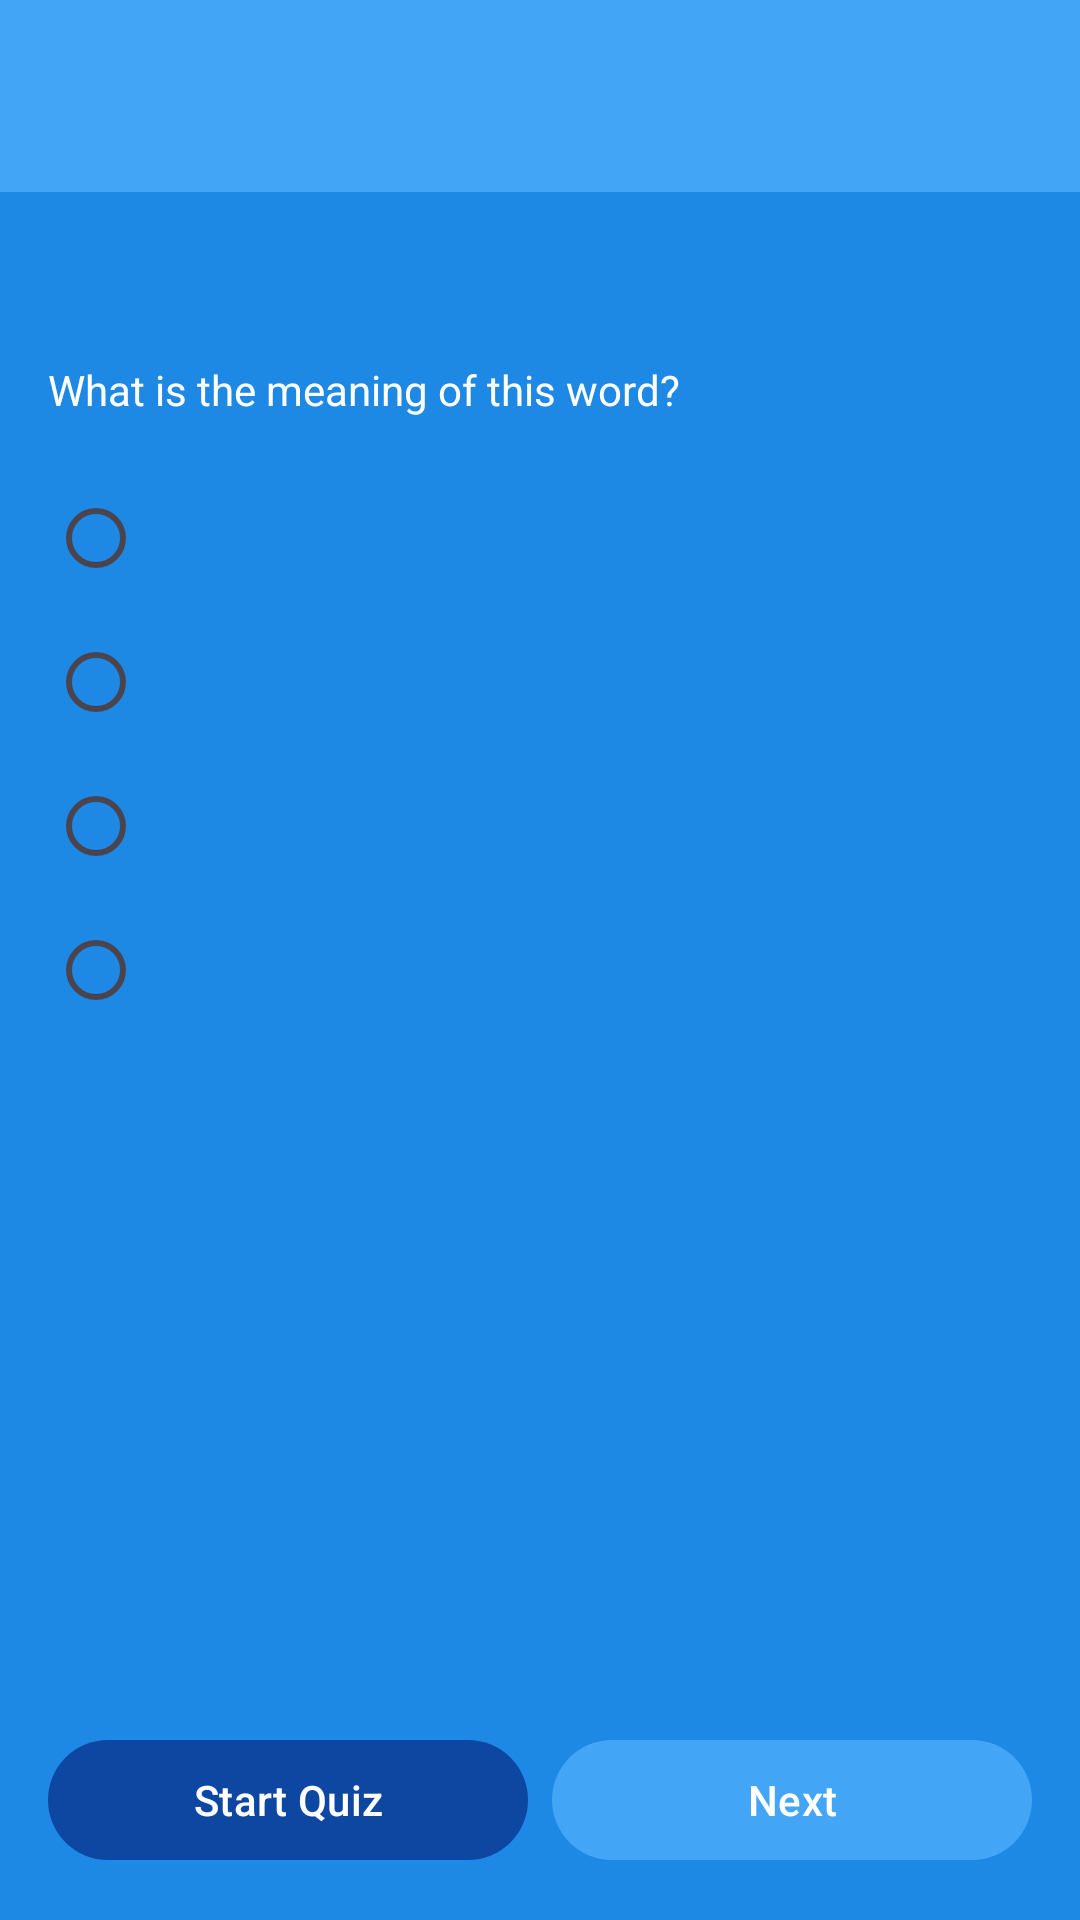

The Android layout XML behind this screen, and the referenced resources:
<!-- AndroidManifest.xml: application theme Theme.WordMaster -->
<!-- res/layout/activity_quiz.xml -->
<?xml version="1.0" encoding="utf-8"?>
<LinearLayout xmlns:android="http://schemas.android.com/apk/res/android"
    xmlns:app="http://schemas.android.com/apk/res-auto"
    xmlns:tools="http://schemas.android.com/tools"
    android:layout_width="match_parent"
    android:layout_height="match_parent"
    android:orientation="vertical"
    android:background="@color/blue_primary"
    tools:context=".view.activities.QuizActivity">

    <com.google.android.material.appbar.MaterialToolbar
        android:id="@+id/toolbar"
        android:layout_width="match_parent"
        android:layout_height="wrap_content"
        android:background="@color/blue_accent"
        android:elevation="0dp"
        app:titleTextColor="@android:color/white" />

    <LinearLayout
        android:layout_width="match_parent"
        android:layout_height="0dp"
        android:layout_weight="1"
        android:orientation="vertical"
        android:padding="16dp">

        <TextView
            android:id="@+id/txtWord"
            android:layout_width="wrap_content"
            android:layout_height="wrap_content"
            android:textAppearance="@style/TextAppearance.MaterialComponents.Headline5"
            android:textColor="@android:color/white"
            tools:text="desire" />

        <TextView
            android:id="@+id/txtPrompt"
            android:layout_width="wrap_content"
            android:layout_height="wrap_content"
            android:layout_marginTop="8dp"
            android:text="@string/quiz_question"
            android:textColor="@android:color/white" />

        <RadioGroup
            android:id="@+id/radioGroup"
            android:layout_width="match_parent"
            android:layout_height="wrap_content"
            android:layout_marginTop="16dp">

            <RadioButton
                android:id="@+id/option1"
                android:layout_width="match_parent"
                android:layout_height="wrap_content"
                android:textColor="@android:color/white"
                tools:text="Option 1" />

            <RadioButton
                android:id="@+id/option2"
                android:layout_width="match_parent"
                android:layout_height="wrap_content"
                android:textColor="@android:color/white"
                tools:text="Option 2" />

            <RadioButton
                android:id="@+id/option3"
                android:layout_width="match_parent"
                android:layout_height="wrap_content"
                android:textColor="@android:color/white"
                tools:text="Option 3" />

            <RadioButton
                android:id="@+id/option4"
                android:layout_width="match_parent"
                android:layout_height="wrap_content"
                android:textColor="@android:color/white"
                tools:text="Option 4" />
        </RadioGroup>

        <TextView
            android:id="@+id/txtScore"
            android:layout_width="wrap_content"
            android:layout_height="wrap_content"
            android:layout_marginTop="16dp"
            android:textColor="@android:color/white"
            tools:text="You scored 3 / 5" />
    </LinearLayout>

    <LinearLayout
        android:layout_width="match_parent"
        android:layout_height="wrap_content"
        android:orientation="horizontal"
        android:padding="16dp">

        <com.google.android.material.button.MaterialButton
            android:id="@+id/btnStart"
            android:layout_width="0dp"
            android:layout_height="wrap_content"
            android:layout_weight="1"
            android:text="@string/quiz_start"
            android:textAllCaps="false"
            android:textColor="@android:color/white"
            app:backgroundTint="@color/blue_primary_dark" />

        <com.google.android.material.button.MaterialButton
            android:id="@+id/btnNext"
            android:layout_width="0dp"
            android:layout_height="wrap_content"
            android:layout_marginStart="8dp"
            android:layout_weight="1"
            android:text="@string/quiz_next"
            android:textAllCaps="false"
            android:textColor="@android:color/white"
            app:backgroundTint="@color/blue_accent" />
    </LinearLayout>

</LinearLayout>
<!-- resources referenced by this layout -->
<resources>
  <color name="blue_accent">#42A5F5</color>
  <color name="blue_primary">#1E88E5</color>
  <color name="blue_primary_dark">#0D47A1</color>
  <string name="quiz_next">Next</string>
  <string name="quiz_question">What is the meaning of this word?</string>
  <string name="quiz_start">Start Quiz</string>
  <style name="Theme.WordMaster" parent="Base.Theme.WordMaster" />
  <style name="Base.Theme.WordMaster" parent="Theme.Material3.Light.NoActionBar">
          <item name="colorPrimary">@color/blue_primary</item>
          <item name="android:windowOptOutEdgeToEdgeEnforcement" tools:targetApi="35">true</item>
          <item name="colorPrimaryDark">@color/blue_primary_dark</item>
          <item name="colorAccent">@color/blue_accent</item>
  
          <item name="android:navigationBarColor">@color/blue_light_bg</item>
          <item name="android:statusBarColor">@color/blue_light_bg</item>
          <item name="android:windowBackground">@color/blue_light_bg</item>
          <item name="colorSurface">@color/blue_light_bg</item>
          <item name="colorOnSurface">@color/text_primary</item>
  
          <item name="android:textColorPrimary">@color/text_primary</item>
          <item name="android:textColorSecondary">@color/text_secondary</item>
      </style>
  <color name="blue_light_bg">#F4F8FD</color>
  <color name="text_primary">#263238</color>
  <color name="text_secondary">#607D8B</color>
</resources>
